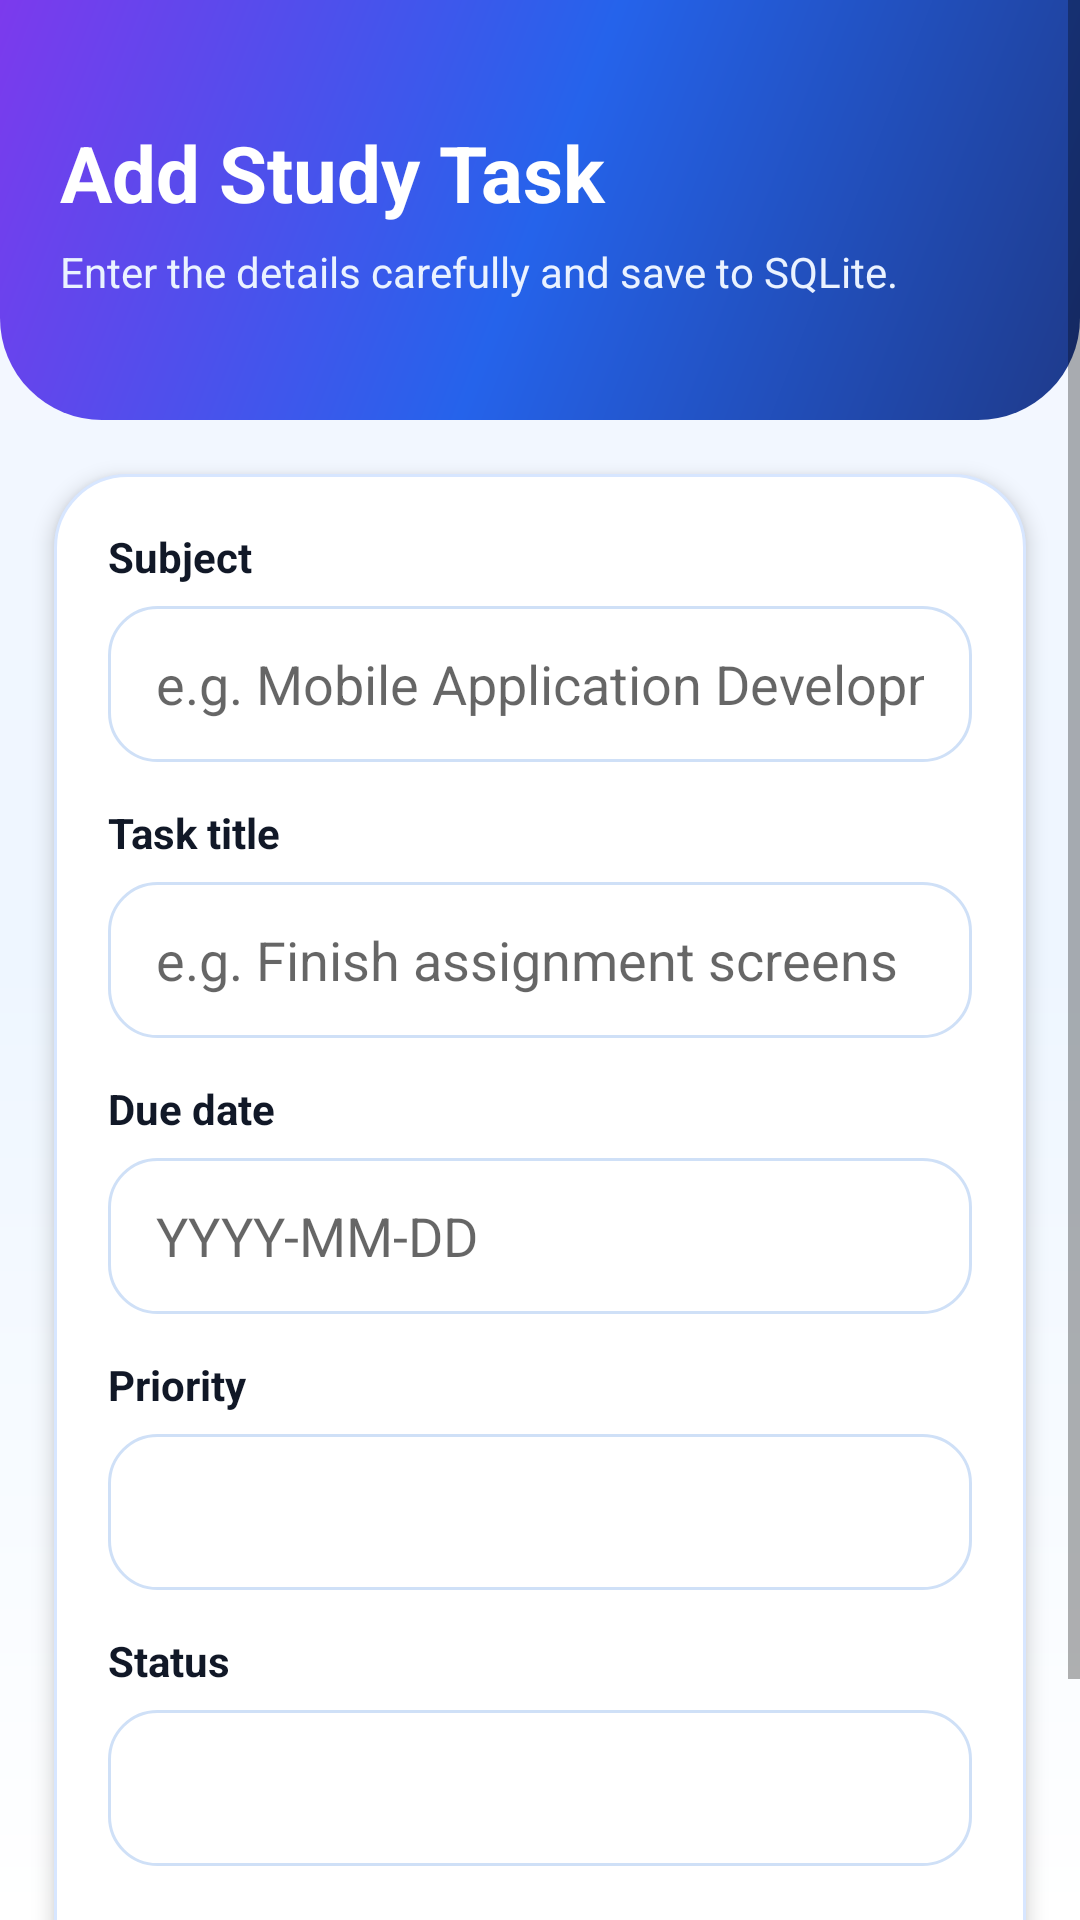

This screen was rendered from an Android layout file. Write that file and the resources it references.
<!-- AndroidManifest.xml: application theme AppTheme -->
<!-- res/layout/activity_add_edit_task.xml -->
<?xml version="1.0" encoding="utf-8"?>
<ScrollView xmlns:android="http://schemas.android.com/apk/res/android"
    android:layout_width="match_parent"
    android:layout_height="match_parent"
    android:background="@drawable/screen_bg"
    android:fillViewport="true">

    <LinearLayout
        android:layout_width="match_parent"
        android:layout_height="wrap_content"
        android:orientation="vertical">

        <LinearLayout
            android:layout_width="match_parent"
            android:layout_height="140dp"
            android:background="@drawable/header_bg"
            android:gravity="center_vertical"
            android:orientation="vertical"
            android:paddingLeft="20dp"
            android:paddingRight="20dp">

            <TextView
                android:id="@+id/txtFormTitle"
                android:layout_width="match_parent"
                android:layout_height="wrap_content"
                android:text="Add Study Task"
                android:textColor="@color/white"
                android:textSize="26sp"
                android:textStyle="bold" />

            <TextView
                android:layout_width="match_parent"
                android:layout_height="wrap_content"
                android:layout_marginTop="6dp"
                android:text="Enter the details carefully and save to SQLite."
                android:textColor="#EAF2FF"
                android:textSize="14sp" />
        </LinearLayout>

        <LinearLayout
            android:layout_width="match_parent"
            android:layout_height="wrap_content"
            android:layout_margin="18dp"
            android:background="@drawable/feature_card_bg"
            android:elevation="4dp"
            android:orientation="vertical"
            android:padding="18dp">

            <TextView
                android:layout_width="match_parent"
                android:layout_height="wrap_content"
                android:text="Subject"
                android:textColor="@color/text_dark"
                android:textStyle="bold" />

            <EditText
                android:id="@+id/edtSubject"
                android:layout_width="match_parent"
                android:layout_height="wrap_content"
                android:layout_marginTop="7dp"
                android:background="@drawable/input_bg"
                android:hint="e.g. Mobile Application Development"
                android:inputType="textCapWords"
                android:minHeight="52dp" />

            <TextView
                android:layout_width="match_parent"
                android:layout_height="wrap_content"
                android:layout_marginTop="14dp"
                android:text="Task title"
                android:textColor="@color/text_dark"
                android:textStyle="bold" />

            <EditText
                android:id="@+id/edtTitle"
                android:layout_width="match_parent"
                android:layout_height="wrap_content"
                android:layout_marginTop="7dp"
                android:background="@drawable/input_bg"
                android:hint="e.g. Finish assignment screens"
                android:inputType="textCapSentences"
                android:minHeight="52dp" />

            <TextView
                android:layout_width="match_parent"
                android:layout_height="wrap_content"
                android:layout_marginTop="14dp"
                android:text="Due date"
                android:textColor="@color/text_dark"
                android:textStyle="bold" />

            <EditText
                android:id="@+id/edtDueDate"
                android:layout_width="match_parent"
                android:layout_height="wrap_content"
                android:layout_marginTop="7dp"
                android:background="@drawable/input_bg"
                android:hint="YYYY-MM-DD"
                android:inputType="date"
                android:minHeight="52dp" />

            <TextView
                android:layout_width="match_parent"
                android:layout_height="wrap_content"
                android:layout_marginTop="14dp"
                android:text="Priority"
                android:textColor="@color/text_dark"
                android:textStyle="bold" />

            <Spinner
                android:id="@+id/spinnerPriority"
                android:layout_width="match_parent"
                android:layout_height="52dp"
                android:layout_marginTop="7dp"
                android:background="@drawable/input_bg" />

            <TextView
                android:layout_width="match_parent"
                android:layout_height="wrap_content"
                android:layout_marginTop="14dp"
                android:text="Status"
                android:textColor="@color/text_dark"
                android:textStyle="bold" />

            <Spinner
                android:id="@+id/spinnerStatus"
                android:layout_width="match_parent"
                android:layout_height="52dp"
                android:layout_marginTop="7dp"
                android:background="@drawable/input_bg" />

            <Button
                android:id="@+id/btnSaveTask"
                android:layout_width="match_parent"
                android:layout_height="wrap_content"
                android:layout_marginTop="22dp"
                android:background="@drawable/btn_green"
                android:minHeight="52dp"
                android:text="Save Task"
                android:textAllCaps="false"
                android:textColor="@color/white"
                android:textSize="16sp" />
        </LinearLayout>
    </LinearLayout>
</ScrollView>
<!-- resources referenced by this layout -->
<resources>
  <color name="text_dark">#111827</color>
  <color name="white">#FFFFFF</color>
  <!-- drawable btn_green (drawable) -->
  <?xml version="1.0" encoding="utf-8"?>
  <shape xmlns:android="http://schemas.android.com/apk/res/android">
      <gradient
          android:angle="0"
          android:startColor="@color/accent_green_dark"
          android:endColor="@color/accent_green" />
      <corners android:radius="18dp" />
      <padding android:left="16dp" android:right="16dp" android:top="12dp" android:bottom="12dp" />
  </shape>
  <!-- drawable feature_card_bg (drawable) -->
  <?xml version="1.0" encoding="utf-8"?>
  <shape xmlns:android="http://schemas.android.com/apk/res/android">
      <solid android:color="@color/surface_white" />
      <corners android:radius="24dp" />
      <stroke android:width="1dp" android:color="#D7E6FF" />
      <padding android:left="16dp" android:right="16dp" android:top="16dp" android:bottom="16dp" />
  </shape>
  <!-- drawable header_bg (drawable) -->
  <?xml version="1.0" encoding="utf-8"?>
  <shape xmlns:android="http://schemas.android.com/apk/res/android">
      <gradient
          android:angle="135"
          android:startColor="@color/primary_dark"
          android:centerColor="@color/primary_blue"
          android:endColor="@color/accent_purple" />
      <corners android:bottomLeftRadius="34dp" android:bottomRightRadius="34dp" />
  </shape>
  <!-- drawable input_bg (drawable) -->
  <?xml version="1.0" encoding="utf-8"?>
  <shape xmlns:android="http://schemas.android.com/apk/res/android">
      <solid android:color="@color/surface_white" />
      <corners android:radius="16dp" />
      <stroke android:width="1dp" android:color="#CFE0F7" />
      <padding android:left="16dp" android:right="16dp" android:top="11dp" android:bottom="11dp" />
  </shape>
  <!-- drawable screen_bg (drawable) -->
  <?xml version="1.0" encoding="utf-8"?>
  <shape xmlns:android="http://schemas.android.com/apk/res/android">
      <gradient
          android:angle="270"
          android:startColor="#F6F8FF"
          android:centerColor="#EEF6FF"
          android:endColor="#FFFFFF" />
  </shape>
  <style name="AppTheme" parent="android:style/Theme.Material.Light.NoActionBar">
          <item name="android:fontFamily">sans-serif</item>
          <item name="android:windowBackground">@color/background_light</item>
          <item name="android:statusBarColor">@color/primary_dark</item>
          <item name="android:navigationBarColor">@color/surface_white</item>
          <item name="android:colorAccent">@color/accent_green</item>
          <item name="android:windowLightStatusBar">false</item>
      </style>
  <color name="accent_green_dark">#047857</color>
  <color name="accent_green">#10B981</color>
  <color name="surface_white">#FFFFFF</color>
  <color name="primary_dark">#1E3A8A</color>
  <color name="primary_blue">#2563EB</color>
  <color name="accent_purple">#7C3AED</color>
  <color name="background_light">#F6F8FF</color>
</resources>
